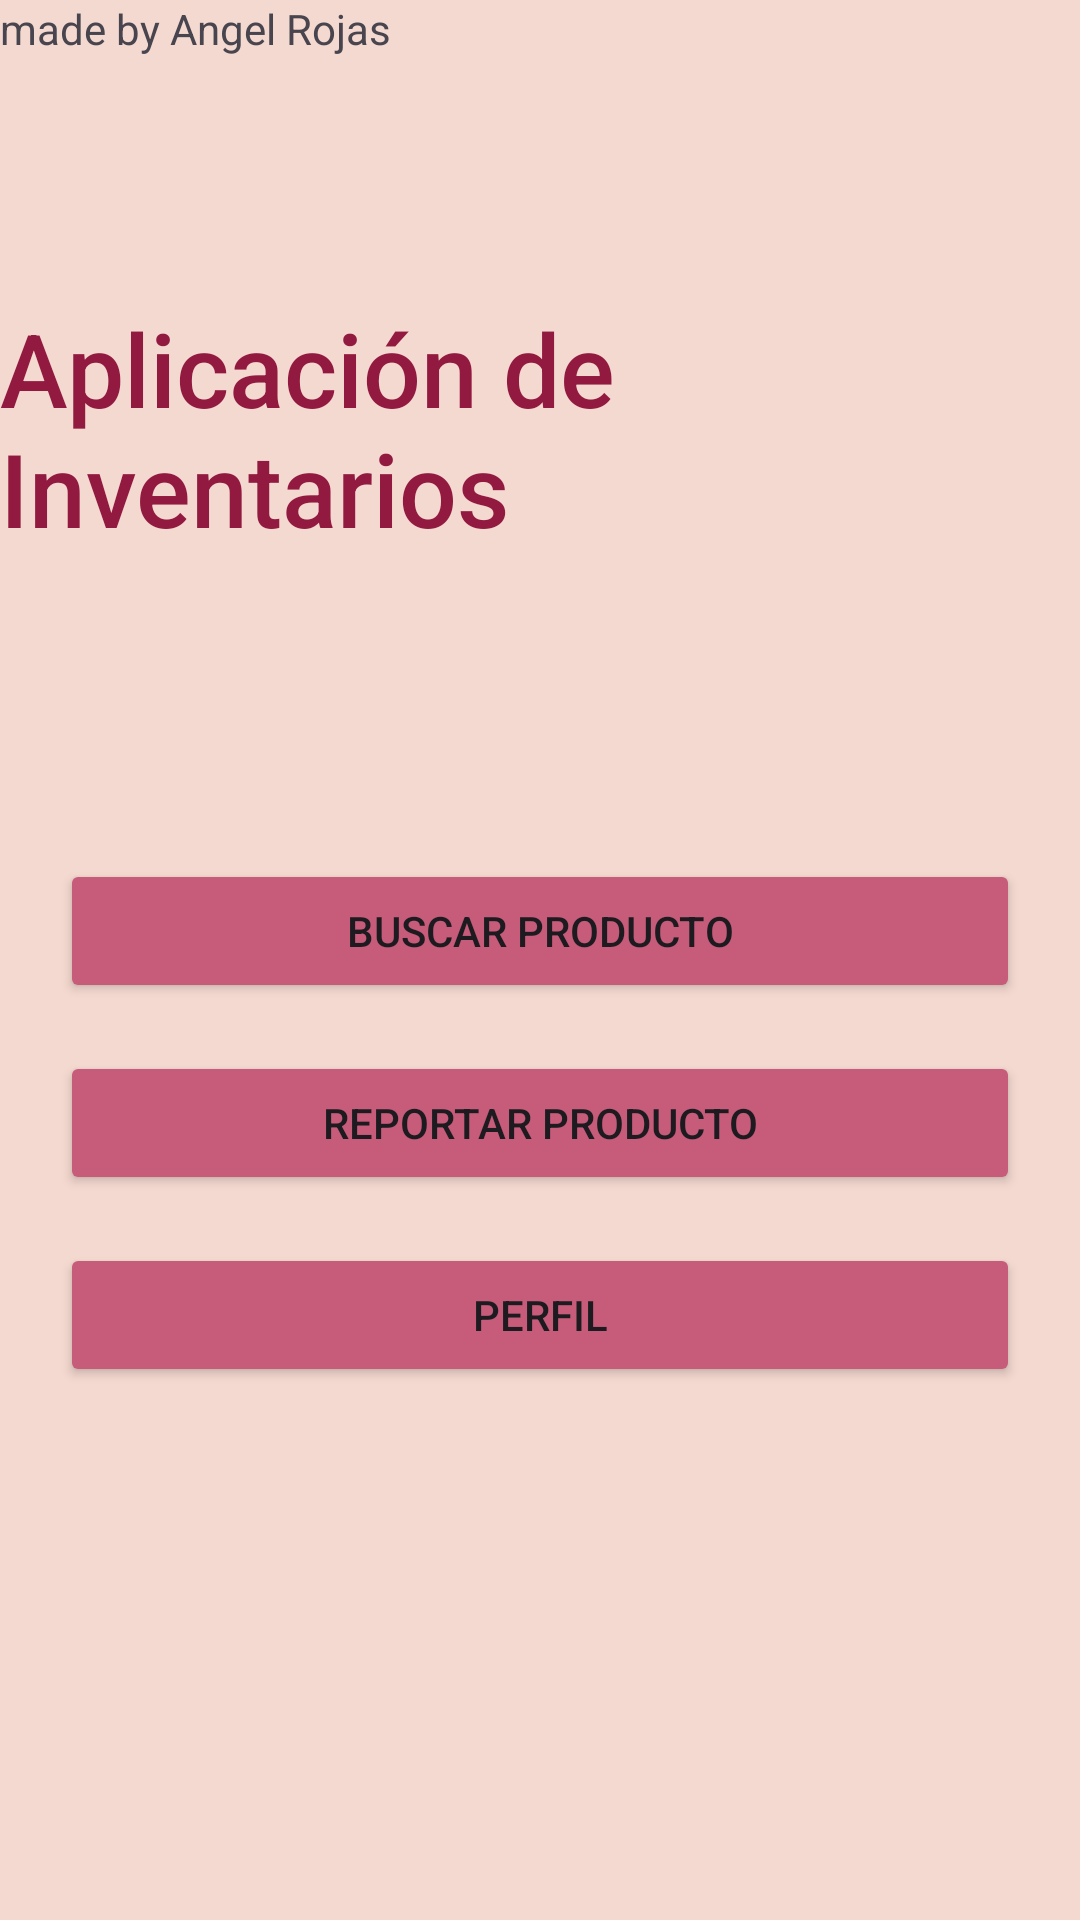

This screen was rendered from an Android layout file. Write that file and the resources it references.
<!-- AndroidManifest.xml: application theme Theme.InventoryAndroid -->
<!-- res/layout/activity_simple_mortal.xml -->
<?xml version="1.0" encoding="utf-8"?>
<androidx.constraintlayout.widget.ConstraintLayout xmlns:android="http://schemas.android.com/apk/res/android"
    xmlns:app="http://schemas.android.com/apk/res-auto"
    xmlns:tools="http://schemas.android.com/tools"
    android:id="@+id/main"
    android:layout_width="match_parent"
    android:layout_height="match_parent"
    android:background="@color/background_color"
    tools:context=".SimpleMortalActivity">
    <TextView
        android:id="@+id/txtView_1"
        android:layout_width="wrap_content"
        android:layout_height="wrap_content"
        android:layout_marginStart="8dp"
        android:layout_marginTop="100dp"
        android:layout_marginEnd="8dp"
        android:fontFamily="sans-serif-medium"
        android:text="@string/txtView_1"
        android:textColor="@color/Botones"
        android:textSize="34sp"
        app:layout_constraintEnd_toEndOf="parent"
        app:layout_constraintStart_toStartOf="parent"
        app:layout_constraintTop_toTopOf="parent" />

    <LinearLayout
        android:layout_width="match_parent"
        android:layout_height="wrap_content"
        android:layout_marginTop="100dp"
        android:orientation="vertical"
        android:paddingStart="20dp"
        android:paddingEnd="20dp"
        app:layout_constraintBottom_toBottomOf="parent"
        app:layout_constraintTop_toBottomOf="@+id/txtView_1"
        app:layout_constraintVertical_bias="0.006"
        tools:layout_editor_absoluteX="0dp">

        <Button
            android:id="@+id/btn_search"
            android:layout_width="match_parent"
            android:layout_height="wrap_content"
            android:backgroundTint="@color/Letras"
            android:text="@string/btn_search"
            android:layout_marginBottom="16sp"
            app:iconPadding="16dp" />

        <Button
            android:id="@+id/btn_report"
            android:layout_width="match_parent"
            android:layout_height="wrap_content"
            android:backgroundTint="@color/Letras"
            android:text="@string/btn_report"
            android:layout_marginBottom="16sp"
            app:iconPadding="16dp" />

        <Button
            android:id="@+id/btn_extra"
            android:layout_width="match_parent"
            android:layout_height="wrap_content"
            android:backgroundTint="@color/Letras"
            android:text="@string/btn_extra"
            android:layout_marginBottom="16sp"
            app:iconPadding="32dp" />
    </LinearLayout>

    <TextView
        android:id="@+id/textView23"
        android:layout_width="wrap_content"
        android:layout_height="wrap_content"
        android:text="made by Angel Rojas"
        tools:layout_editor_absoluteX="140dp"
        tools:layout_editor_absoluteY="696dp" />
</androidx.constraintlayout.widget.ConstraintLayout>
<!-- resources referenced by this layout -->
<resources>
  <color name="Botones">#921A40</color>
  <color name="Letras">#C75B7A</color>
  <color name="background_color">#F4D9D0</color>
  <string name="btn_extra">Perfil</string>
  <string name="btn_report">Reportar Producto</string>
  <string name="btn_search">Buscar Producto</string>
  <string name="txtView_1">Aplicación de Inventarios</string>
  <style name="Theme.InventoryAndroid" parent="Base.Theme.InventoryAndroid" />
  <style name="Base.Theme.InventoryAndroid" parent="Theme.Material3.Light.NoActionBar">
          
          
      </style>
</resources>
